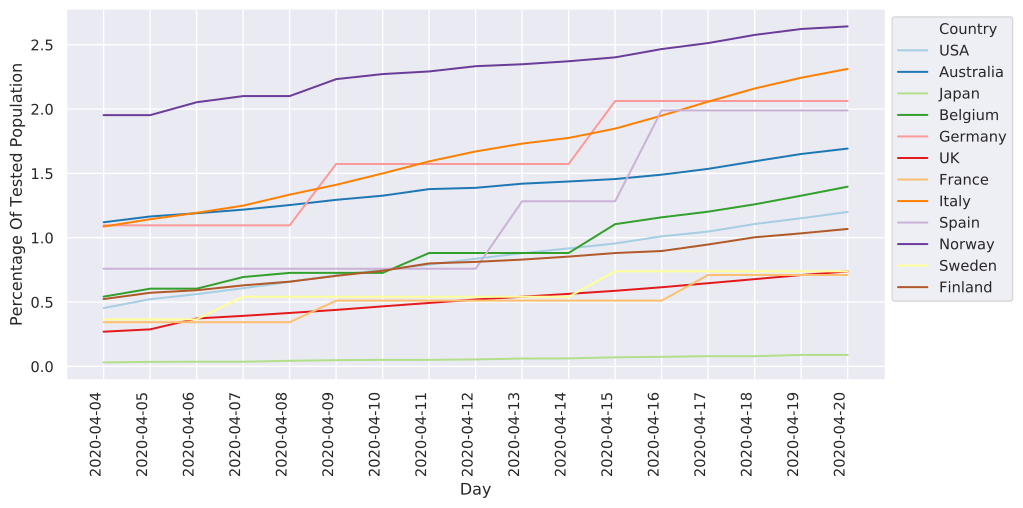

The table this chart was drawn from, first rows:
	2020-04-04	2020-04-05	2020-04-06	2020-04-07	2020-04-08	2020-04-09	2020-04-10	2020-04-11	2020-04-12	2020-04-13	2020-04-14	2020-04-15	2020-04-16	2020-04-17	2020-04-18	2020-04-19	2020-04-20
China																	NaN
Italy	10870	11436	11937	12495	13349	14114	14999	15935	16708	17315	17758	18481	19490	20577	21598	22436	23122
Iran	952.0	2214	2214	2514	2514	2755	2888	2997	3136	3279	3421	3562	3695	3808	3931	4068	4203
S. Korea	8875	8996	8996	9310	9310	9310	9812	9957	10038	10038	10288	10426	10509	10659	10659	10905	10982
Spain	7593	7593	7593	7593	7593	7593	7593	7593	7593	12833	12833	12833	19896	19896	19896	19896	19896
Germany	10962	10962	10962	10962	10962	15730	15730	15730	15730	15730	15730	20629	20629	20629	20629	20629	20629
France	3436	3436	3436	3436	3436	5114	5114	5114	5114	5114	5114	5114	5114	7103	7103	7103	7103
USA	4540	5224	5615	6078	6570	7080	7522	7907	8371	8800	9172	9556	10108	10479	11067	11515	12006
Switzerland	17729	18256	18776	19346	19867	20625	20625	21954	22393	22393	22993	22993	23849	23849	25004	25566	25933
Norway	19528	19528	20530	21009	21009	22326	22720	22924	23332	23483	23716	24020	24664	25130	25763	26224	26425
UK	2698	2880	3726	3929	4155	4392	4667	4934	5200	5416	5637	5876	6152	6467	6783	7101	7386
Netherlands	4401	4401	4401	5053	5926	5926	5926	5926	5926	6769	7877	7877	8634	9041	9041	9041	10004
Sweden	3654	3654	3654	5416	5416	5416	5416	5416	5416	5416	5416	7387	7387	7387	7387	7387	7387
Belgium	5424	6040	6040	6947	7269	7269	7269	8814	8814	8814	8814	11056	11588	12027	12597	13269	13969
Denmark	7055	8503	9139	10086	11050	11050	11176	11700	12107	12448	12812	13417	14223	15024	15786	16277	16616
Japan	312.0	353.0	365.0	365.0	437.0	486.0	509.0	509.0	544.0	612.0	622.0	708.0	745.0	796.0	796.0	892.0	892.0
Malaysia	1532	1605	1717	1717	1799	1958	2153	2221	2221	2525	2620	2694	2694	2988	3114	3210	3344
Qatar	11090	12411	13227	14515	14515	14975	15737	16574	17043	17642	18265	18911	19570	20245	20874	21707	22429
Australia	11203	11653	11903	12184	12541	12946	13269	13780	13880	14201	14372	14564	14902	15354	15942	16510	16931
Canada	8021	8425	8767	9181	9223	9812	9812	10639	10639	11186	11591	11942	12393	13327	13452	14203	14555
Portugal	7952	8470	9002	11892	12630	13766	12118	15220	16046	17918	17918	18798	20430	21678	23133	23133	23133
Finland	5234	5724	5920	6299	6588	7039	7436	8005	8125	8302	8535	8813	8970	9475	10035	10342	10685
